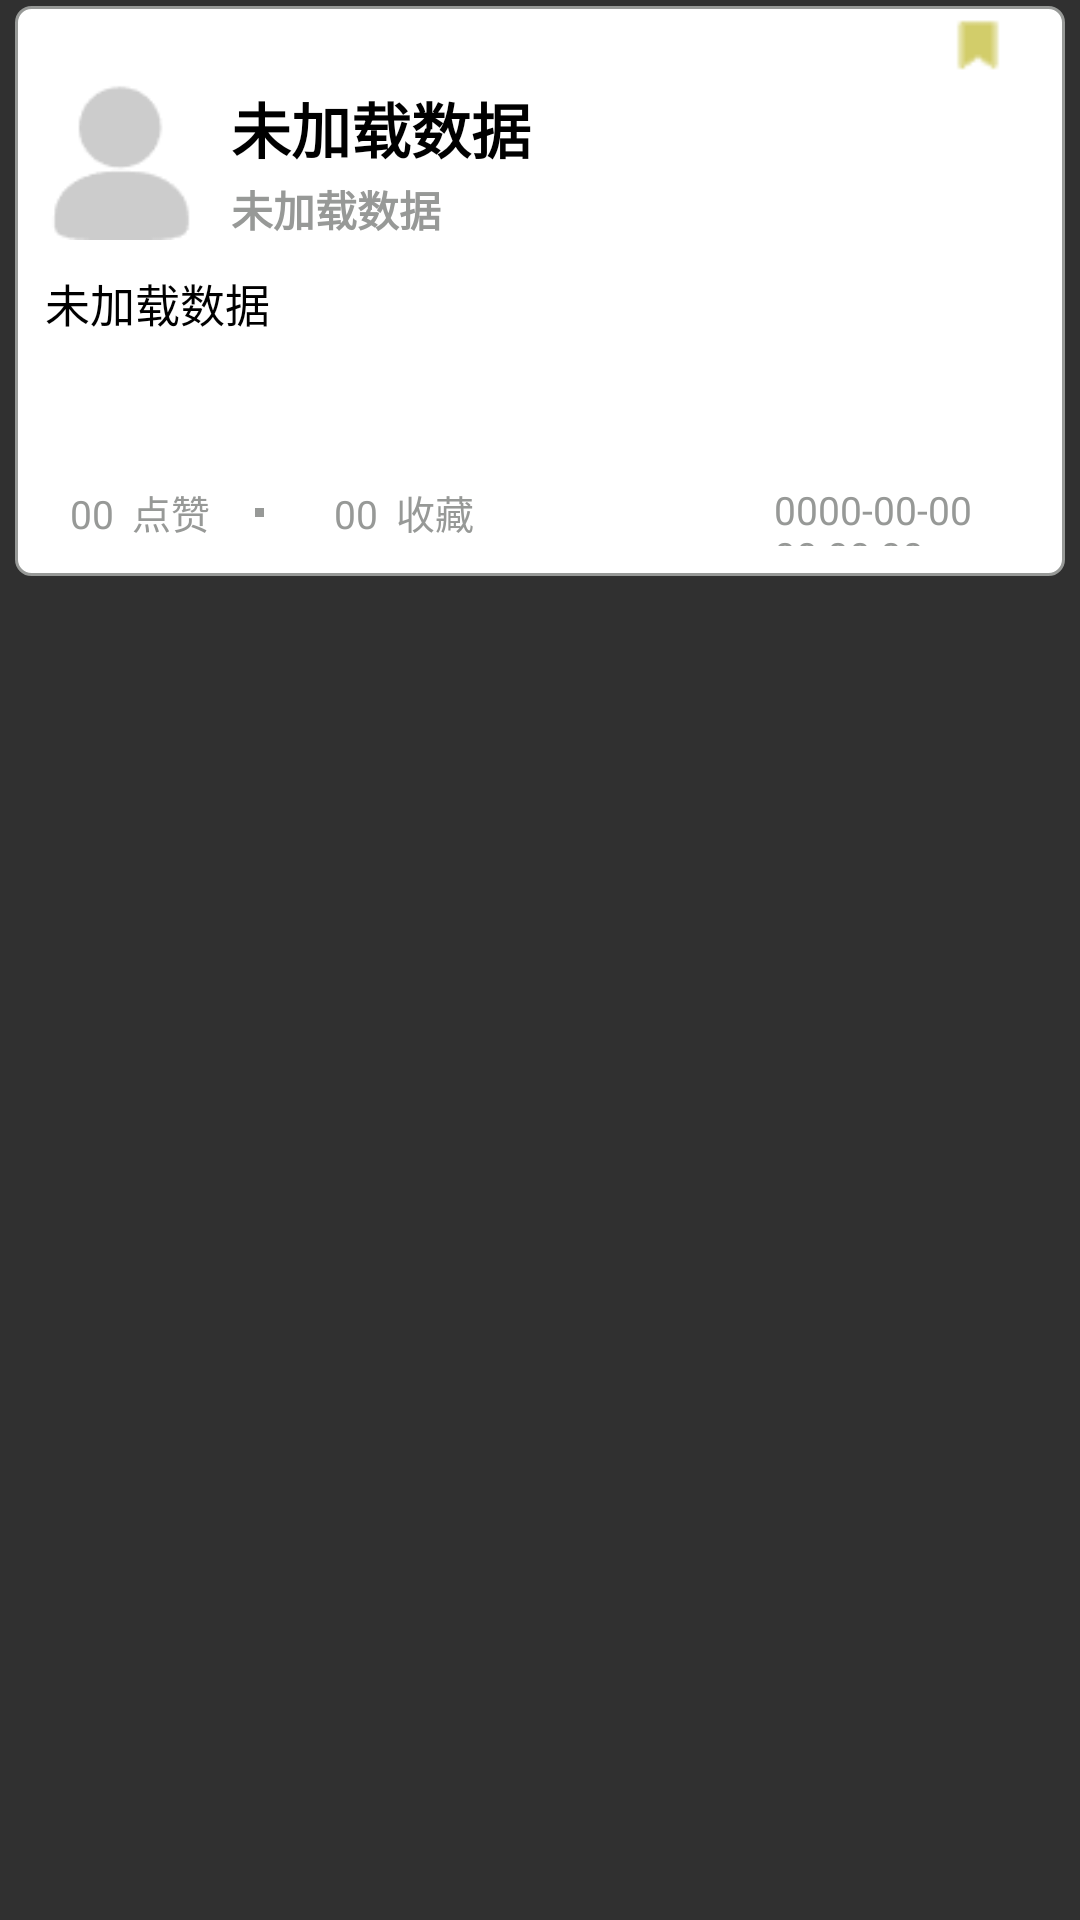

Android layout source for this screen:
<!-- AndroidManifest.xml: application theme MyTheme -->
<!-- res/layout/text_item.xml -->
<?xml version="1.0" encoding="utf-8"?>
<LinearLayout xmlns:android="http://schemas.android.com/apk/res/android"
    android:layout_width="match_parent"
    android:layout_height="194dp"
    android:orientation="vertical">

    <LinearLayout
        android:layout_marginTop="2dp"
        android:layout_marginLeft="5dp"
        android:layout_marginRight="5dp"
        android:layout_width="match_parent"
        android:layout_height="190dp"
        android:orientation="vertical"
        android:background="@drawable/textstyle"
        >

        <ImageView
            android:layout_width="18dp"
            android:layout_height="26dp"
            android:layout_gravity="right|clip_vertical"
            android:layout_marginLeft="310dp"
            android:layout_marginRight="10dp"
            android:src="@drawable/shuqian" />

        <LinearLayout
            android:layout_width="match_parent"
            android:layout_height="wrap_content"
            android:orientation="vertical">

            <LinearLayout
                android:layout_width="match_parent"
                android:layout_height="wrap_content"
                android:orientation="horizontal">

                <ImageView
                    android:id="@+id/text_item_image"
                    android:layout_width="52dp"
                    android:layout_height="52dp"
                    android:src="@drawable/morentouxiang" />

                <LinearLayout
                    android:layout_width="match_parent"
                    android:layout_height="wrap_content"
                    android:layout_marginLeft="10dp"
                    android:layout_weight="1"
                    android:orientation="vertical">

                    <TextView
                        android:id="@+id/text_item_title"
                        android:layout_width="match_parent"
                        android:layout_height="match_parent"
                        android:gravity="bottom|left"
                        android:text="未加载数据"
                        android:textSize="20sp"
                        android:textStyle="bold" />

                    <TextView
                        android:id="@+id/text_item_nickname"
                        android:layout_width="wrap_content"
                        android:layout_height="wrap_content"
                        android:layout_marginTop="2dp"
                        android:gravity="bottom"
                        android:text="未加载数据"
                        android:textColor="@color/gray"
                        android:textStyle="bold" />

                </LinearLayout>
            </LinearLayout>

            
            <TextView

                android:id="@+id/text_item_text"
                android:layout_width="match_parent"
                android:layout_height="60dp"
                android:layout_marginTop="10dp"
                android:layout_weight="2.5"
                android:ellipsize="end"
                android:maxLines="3"
                android:text="未加载数据"
                android:textSize="15dp" />

        </LinearLayout>

        <LinearLayout

            android:layout_width="match_parent"
            android:layout_height="wrap_content"
            android:layout_marginTop="11dp"
            android:layout_weight="0.5"
            android:orientation="horizontal">

            <TextView
                android:id="@+id/text_item_like"
                android:layout_width="23dp"
                android:gravity="right"
                android:layout_height="wrap_content"
                android:text="00"
                android:textColor="@color/gray"
                android:textSize="13sp" />

            <TextView
                android:layout_width="wrap_content"
                android:layout_height="wrap_content"
                android:layout_marginLeft="6dp"
                android:text="点赞"
                android:textColor="@color/gray"
                android:textSize="13sp" />

            <TextView
                android:layout_width="3dp"
                android:layout_height="3dp"
                android:layout_marginLeft="15dp"
                android:layout_marginTop="8dp"
                android:background="@color/gray" />

            <TextView
                android:id="@+id/text_item_collect"
                android:layout_width="23dp"
                android:gravity="right"
                android:layout_height="wrap_content"
                android:layout_marginLeft="15dp"
                android:text="00"
                android:textColor="@color/gray"
                android:textSize="13sp" />

            <TextView
                android:layout_width="wrap_content"
                android:layout_height="wrap_content"
                android:layout_marginLeft="6dp"
                android:text="收藏"
                android:textColor="@color/gray"
                android:textSize="13sp" />

            <TextView
                android:id="@+id/text_item_date"
                android:layout_width="wrap_content"
                android:layout_height="wrap_content"
                android:layout_gravity="right"
                android:layout_marginLeft="100dp"
                android:gravity="left"
                android:text="0000-00-00 00:00:00"
                android:textColor="@color/gray"
                android:textSize="13sp" />

        </LinearLayout>
    </LinearLayout>

</LinearLayout>
<!-- resources referenced by this layout -->
<resources>
  <color name="gray">#979997</color>
  <!-- drawable morentouxiang: png bitmap (drawable, 950 bytes) -->
  <!-- drawable shuqian: png bitmap (drawable, 257 bytes) -->
  <!-- drawable textstyle (drawable) -->
  <?xml version="1.0" encoding="utf-8"?>
  <shape xmlns:android="http://schemas.android.com/apk/res/android"
      android:shape="rectangle">
      <corners android:radius="5dp"/>
      <solid android:color="@color/white" />
      
  
      <padding android:bottom="10dp"/>
  
      <padding android:right="10dp"/>
      <padding android:left="10dp"/>
      <stroke android:color="@color/gray" android:width="1dp"/> 
  
  
  
  </shape>
  <style name="MyTheme" parent="Theme.MaterialComponents.NoActionBar.Bridge">
  
          <item name="background">@color/blue</item>
          <item name="android:windowSplashScreenBackground">@android:color/holo_blue_light</item>
          <item name="android:windowSplashScreenAnimatedIcon">@drawable/ic_launcher1_foreground</item>
          <item name="android:windowSplashScreenAnimationDuration">3000</item>
          <item name="android:windowSplashScreenBrandingImage">@drawable/ic_launcher4_foreground</item>
          <item name="android:windowSplashScreenIconBackgroundColor">#FFFCFC</item>
          <item name="android:textColor">@color/black</item>
          <item name="android:editTextColor">@android:color/black</item>
          <item name="android:textColorHint">@android:color/darker_gray</item>
  
      </style>
  <color name="white">#FFFFFFFF</color>
  <color name="blue">#2d98d0</color>
  <!-- drawable ic_launcher1_foreground (drawable) -->
  <vector xmlns:android="http://schemas.android.com/apk/res/android"
      android:width="108dp"
      android:height="108dp"
      android:viewportWidth="108"
      android:viewportHeight="108"
      android:tint="#02B7FF">
    <group android:scaleX="2.61"
        android:scaleY="2.61"
        android:translateX="22.68"
        android:translateY="22.68">
      <path
          android:fillColor="@android:color/white"
          android:pathData="M11.99,2c-5.52,0 -10,4.48 -10,10s4.48,10 10,10 10,-4.48 10,-10 -4.48,-10 -10,-10zM15.6,8.34c1.07,0 1.93,0.86 1.93,1.93 0,1.07 -0.86,1.93 -1.93,1.93 -1.07,0 -1.93,-0.86 -1.93,-1.93 -0.01,-1.07 0.86,-1.93 1.93,-1.93zM9.6,6.76c1.3,0 2.36,1.06 2.36,2.36 0,1.3 -1.06,2.36 -2.36,2.36s-2.36,-1.06 -2.36,-2.36c0,-1.31 1.05,-2.36 2.36,-2.36zM9.6,15.89v3.75c-2.4,-0.75 -4.3,-2.6 -5.14,-4.96 1.05,-1.12 3.67,-1.69 5.14,-1.69 0.53,0 1.2,0.08 1.9,0.22 -1.64,0.87 -1.9,2.02 -1.9,2.68zM11.99,20c-0.27,0 -0.53,-0.01 -0.79,-0.04v-4.07c0,-1.42 2.94,-2.13 4.4,-2.13 1.07,0 2.92,0.39 3.84,1.15 -1.17,2.97 -4.06,5.09 -7.45,5.09z"/>
    </group>
  </vector>
  <color name="black">#FF000000</color>
</resources>
